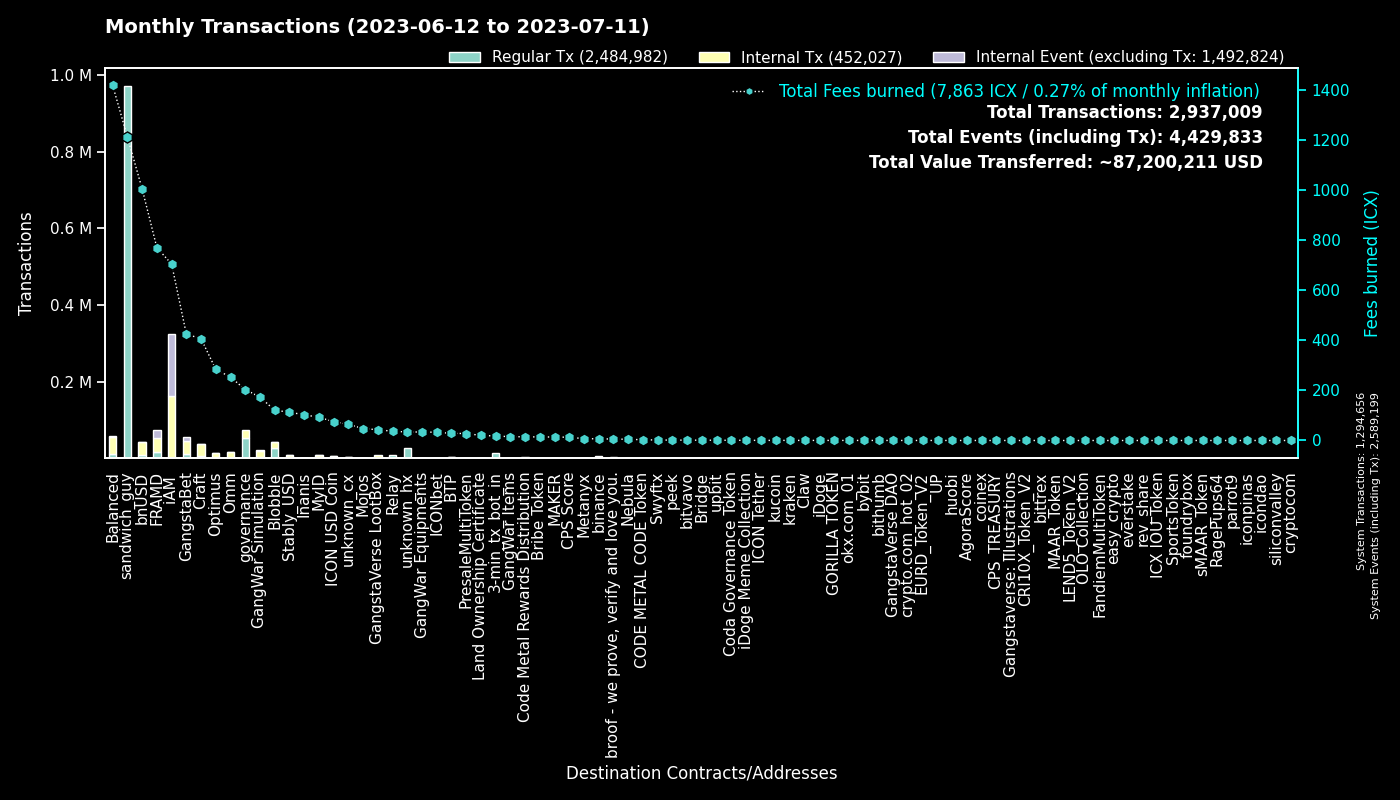

The table this chart was drawn from, first rows:
to, Fees burned, Regular Tx, to_def, Internal Tx, Internal Event (excluding Tx), group
0, 0.0, 1294513, System, 143, 1294543, System
hxc80b59718ee86d01dc5c60de0c38df2a93cf4a…, 1213, 970051, sandwich_guy, 0, 0, sandwich_guy
cx00000000000000000000000000000000000000…, 203.7, 53824, governance, 20492, 0, governance
cx2aa9b28a657e3121b75d3d4fe65e569398645d…, 470.4, 15122, FRAMD Token, 18213, 1039, FRAMD
hx11de4e28be4845de3ea392fd8d758655bf766c…, 18, 14401, 3-min_tx_bot_in, 0, 0, 3-min_tx_bot_in
cxf14dea1cff7ceb29a46e6d04533a08f84441e4…, 65.57, 14252, Blobble Stake Token, 14955, 4, Blobble
cxf2ca3b655a782f39227934d37ff3b77f9b1ebc…, 54.91, 13282, unknown_cx, 0, 0, Blobble
cxca5faa5a71d986a2e84dd7e6f5ff791d29901e…, 37.03, 9163, Relay_4, 0, 0, Relay
cx88fd7df7ddff82f7cc735c871dc519838cb235…, 1005, 7643, bnUSD, 34173, 978, bnUSD
cxe5c2c460364acc5f8c1d5ca925930043d8d9c9…, 31.31, 6668, GangstaBet Crown, 6988, 0, GangstaBet
hxd5ace539bf910635c2fa0e9c185d2d3c8d52c4…, 6.769, 5415, binance.us, 0, 0, binance
cx2609b924e33ef00b648a409245c7ea394c4678…, 614.6, 4800, balanced_sicx, 13580, 164, Balanced
cx5a0af85407c69945eb318d4ac18e9e84218416…, 173.3, 3455, GangWar Simulation, 15971, 1682, GangWar Simulation
cx9c4698411c6d9a780f605685153431dcda0460…, 32.73, 2873, Auction, 10413, 1, Craft
cxba62bb61baf8dd8b6a04633fe33806547785a0…, 78, 2544, MyID_3, 2476, 0, MyID
cx7ecb16e4c143b95e01d05933c17cb986cfe618…, 165.5, 2292, CraftRewards, 10947, 102, Craft
cxbb2871f468a3008f80b08fdde5b8b951583acf…, 113, 2160, Stably_USD, 6092, 13, Stably_USD
cx69bcdf1753472c1444188ec3f5188657e30c83…, 5.771, 2054, broof - we prove, verify and love you., 0, 0, broof - we prove, verify and love you.
cx66d4d90f5f113eba575bf793570135f9b10cec…, 120.2, 1750, balanced_loans, 5289, 570, Balanced
cx28b2ec885b50c8a93da752f2d0467a67127a70…, 113.3, 1617, CROWN, 11289, 833, GangstaBet
cx694e8c9f1a05c8c3719f30d46b97697960e428…, 14.62, 1550, MyID_2, 1550, 0, MyID
hxb568381d35d3e7a6383200e8a0d30310af20b9…, 1.864, 1491, Swyftx, 0, 0, Swyftx
cx2e6d0fc0eca04965d06038c8406093337f085f…, 193.3, 1456, Craft, 7832, 137, Craft
cxd17316e24ee40f2ef8ed6f3a497311db1b3520…, 42.93, 1453, GangstaVerse LootBox, 7661, 0, GangstaVerse LootBox
cx14002628a4599380f391f708843044bc93dce2…, 701.8, 1302, iAM Div, 161298, 161736, iAM
cx2dc662031f3d62bcdba4f63e9bf827767c8475…, 92.39, 1291, GangstaBet Skill, 8616, 8945, GangstaBet
cxae3034235540b924dfcc1b45836c293dcc82bf…, 75.28, 1208, ICON USD Coin, 3367, 12, ICON USD Coin
hxa390d24fdcba68515b492ffc553192802706a1…, 1.394, 1115, bitvavo_hot, 0, 0, bitvavo
cx21e94c08c03daee80c25d8ee3ea22a20786ec2…, 191.6, 983, Balanced Router, 8572, 339, Balanced
cxa0af3165c08318e988cb30993b3048335b94af…, 38.17, 955, balanced_dex, 2290, 0, Balanced
cx10d59e8103ab44635190bd4139dbfd682fa2d0…, 36.53, 920, balanced_rewards, 2346, 0, Balanced
cx1a29259a59f463a67bb2ef84398b30ca56b583…, 94.32, 878, omm_token, 3969, 236, Omm
cxaa99a164586883eed0322d62a31946dfa9491f…, 82.47, 835, optimus_rewards, 2154, 56, Optimus
cxf61cd5a45dc9f91c15aa65831a30a90d59a096…, 92.6, 745, balanced_baln, 3734, 360, Balanced
cxcc711062b732ed14954008da8a5b5193b4d486…, 1.332, 720, peek_1, 0, 0, peek
cx28497aef34ec44ad2be9249daddfbe34b54f30…, 12.2, 710, Balanced Bribe, 666, 0, Balanced
cx203d9cd2a669be67177e997b8948ce2c35caff…, 107.5, 643, balanced_dividends, 6345, 160, Balanced
cx30f18d26f45d990112a4cd4825c0b79af73aac…, 300.2, 604, Yetis, 19066, 19952, FRAMD
cx85954d0dae92b63bf5cba03a59ca4ffe687bad…, 3.677, 574, NebulaMultiToken, 782, 0, Nebula
cxcb455f26a2c01c686fa7f30e1e3661642dd53c…, 134.9, 569, omm_lending, 10513, 0, Omm
hx49b1556654e51f52d59a8222b4737ee7dccc6d…, 0.6525, 522, upbit_cold_02, 0, 0, upbit
cx6139a27c15f1653471ffba0b4b88dc15de7e32…, 110.5, 521, gangstabet_token, 5652, 153, GangstaBet
cxe971c0a92c58db502e4a224efc6ba311eb1c17…, 99.97, 501, Inanis Treasury, 922, 99, Inanis
cx7b1843b7ef5368a080ccf59c0a9d1bdec474f9…, 23.96, 481, optimus_dividends, 4024, 0, Optimus
cx44250a12074799e26fdeee75648ae47e2cc842…, 190.9, 478, balanced_governance, 112, 3, Balanced
cx8683d50b9f53275081e13b64fba9d6a56b7c57…, 38.72, 399, gangstabet_trade, 250, 14, GangstaBet
cx334db6519871cb2bfd154cec0905ced4ea142d…, 1.25, 367, unknown_cx, 0, 0, unknown_cx
hxbb984f278abd66ae2155edbd91f8c87ce98411…, 0.4413, 353, kucoin, 0, 0, kucoin
hx68646780e14ee9097085f7280ab137c3633b4b…, 0.4338, 347, kraken_hot, 0, 0, kraken
cx5b5a03cb525a1845d0af3a872d525b18a810ac…, 15.68, 336, btp-0x38.bsc-BTCB, 1383, 7, BTP
cx384018e03aa8b739472c7a0645b70df97550e2…, 24.08, 332, GangstaBet, 303, 0, GangstaBet
cx785d504f44b5d2c8dac04c5a1ecd75f18ee57d…, 15.86, 290, Finance Token, 634, 8, Optimus
cx0916ca4f6bf685f3c7f391565a16c07e4b576d…, 22.66, 271, unknown_cx, 1206, 13, unknown_cx
hx85532472e789802a943bd34a8aeb86668bc232…, 0.2775, 222, okx.com_01, 0, 0, okx.com_01
cx43e2eec79eb76293c298f2b17aec06097be606…, 6.186, 221, balanced_staking, 560, 0, Balanced
hx6b91c8dea3114de74ecfa85908b875778c2b59…, 0.2425, 194, bybit, 0, 0, bybit
cx288d13e1b63563459a2ac6179f237711f6851c…, 9.036, 190, btp-0x38.bsc-ETH, 885, 12, BTP
hx133323c2e990994816b548a9e7eb080a5eac80…, 0.2162, 173, unknown_hx, 0, 0, unknown_hx
cx53f8ccd5426534f82cf10cb742de033e51da72…, 33.91, 144, GangWar Equipments, 124, 0, GangWar Equipments
cx9f4ab72f854d3ccdc59aa6f2c3e2215dd62e87…, 13.04, 144, CPS Score, 307, 5, CPS Score
... 5,065 more rows
